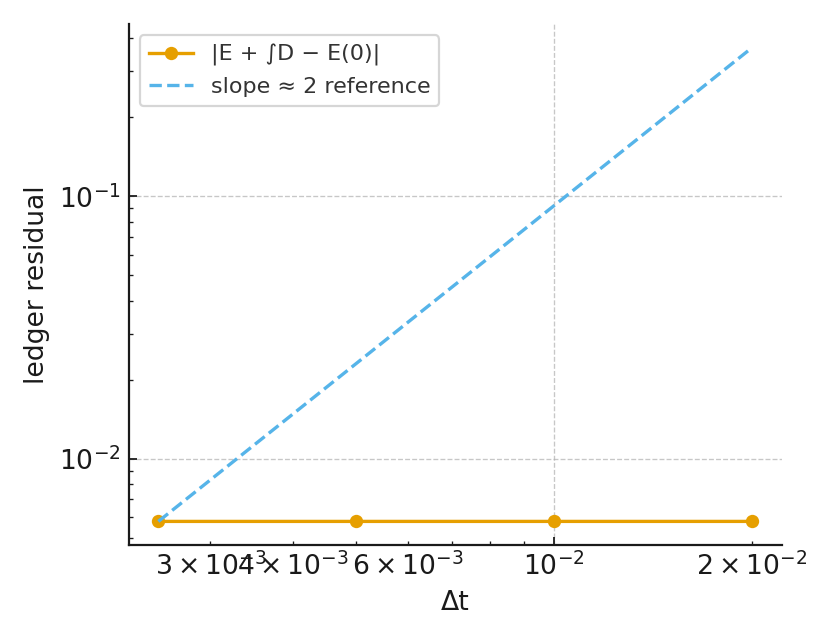

Source data for this figure (header and first rows):
dt, abs_ledger_residual
0.02, 0.005765
0.01, 0.005765
0.005, 0.005765
0.0025, 0.005765
